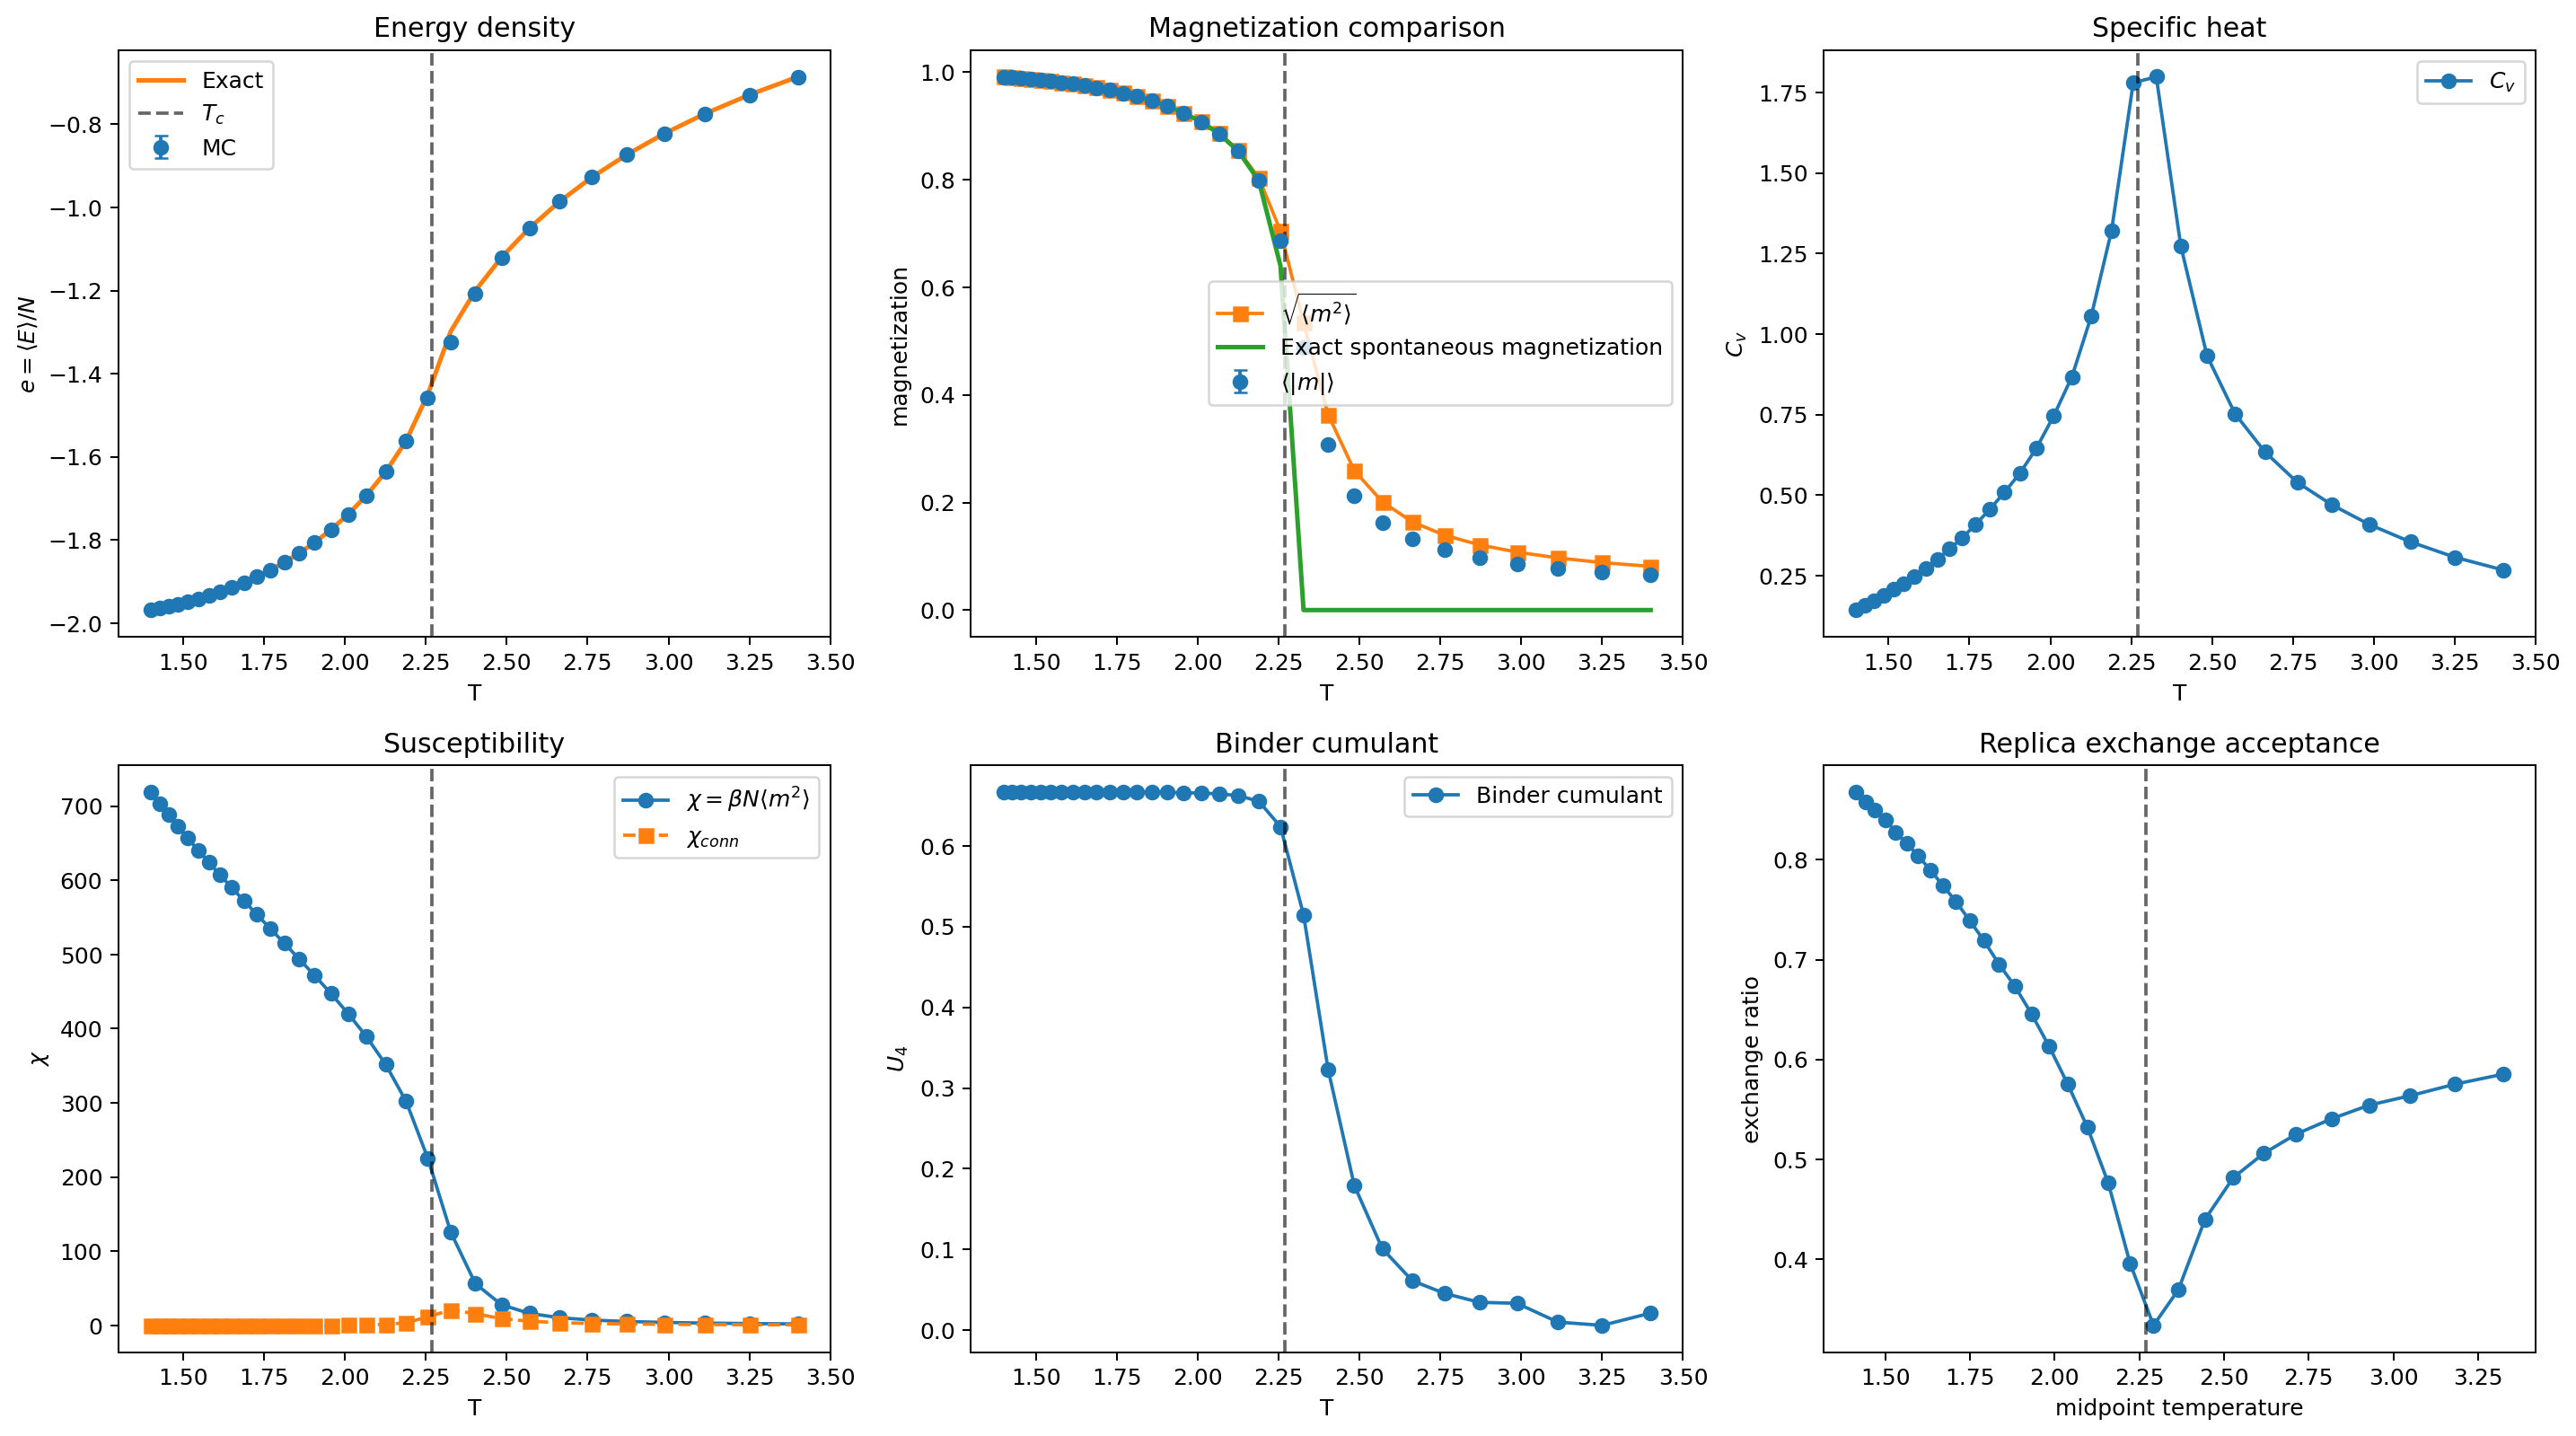

Values plotted in this chart, from the file beside it:
T, beta, e_mc, e_err, mabs, mabs_err, sqrt_m2, cv, chi, chi_conn, m2, m4, binder, e_exact, m_exact, left_exchange_ratio, right_exchange_ratio
3.4, 0.2941, -0.6862, 0.0001775, 0.06492, 0.0001571, 0.08114, 0.2679, 1.983, 0.7133, 0.006583, 0.0001273, 0.02118, -0.686, 0, nan, 0.5853
3.25, 0.3077, -0.7293, 0.0001818, 0.07043, 0.0001716, 0.08824, 0.3076, 2.453, 0.8907, 0.007787, 0.0001808, 0.005973, -0.7292, 0, 0.5853, 0.5752
3.113, 0.3212, -0.7746, 0.0001871, 0.0774, 0.0001884, 0.09695, 0.3551, 3.092, 1.121, 0.0094, 0.0002624, 0.01004, -0.7746, 0, 0.5752, 0.5637
2.987, 0.3348, -0.8229, 0.0001926, 0.08642, 0.0002077, 0.1078, 0.4086, 3.98, 1.42, 0.01161, 0.0003909, 0.03328, -0.8225, 0, 0.5637, 0.5542
2.871, 0.3483, -0.8734, 0.0001985, 0.09722, 0.0002337, 0.1212, 0.4699, 5.241, 1.87, 0.01469, 0.0006254, 0.03454, -0.8733, 0, 0.5542, 0.5405
2.763, 0.3619, -0.9273, 0.0002048, 0.1117, 0.0002678, 0.1392, 0.5399, 7.176, 2.551, 0.01937, 0.001074, 0.04557, -0.9275, 0, 0.5405, 0.5252
2.664, 0.3754, -0.986, 0.0002139, 0.1319, 0.0003138, 0.1638, 0.6342, 10.32, 3.635, 0.02685, 0.002029, 0.06129, -0.9859, 0, 0.5252, 0.5058
2.571, 0.389, -1.05, 0.000225, 0.1629, 0.0003817, 0.2013, 0.7529, 16.14, 5.572, 0.04051, 0.004427, 0.101, -1.049, 0, 0.5058, 0.4816
2.484, 0.4025, -1.121, 0.000242, 0.2129, 0.0004782, 0.2594, 0.9333, 27.74, 9.05, 0.0673, 0.01115, 0.1794, -1.12, 0, 0.4816, 0.4397
2.403, 0.4161, -1.208, 0.0002735, 0.3085, 0.0006204, 0.3635, 1.273, 56.3, 15.75, 0.1321, 0.03545, 0.3232, -1.2, 0, 0.4397, 0.3694
2.327, 0.4297, -1.325, 0.0003148, 0.488, 0.0006998, 0.534, 1.799, 125.5, 20.69, 0.2851, 0.1184, 0.5145, -1.298, 0, 0.3694, 0.3336
2.256, 0.4432, -1.457, 0.0003036, 0.6864, 0.0005148, 0.7047, 1.78, 225.4, 11.55, 0.4966, 0.2784, 0.6237, -1.45, 0.6398, 0.3336, 0.3956
2.189, 0.4568, -1.562, 0.0002538, 0.7987, 0.0002797, 0.8034, 1.322, 301.9, 3.514, 0.6455, 0.431, 0.6552, -1.561, 0.7981, 0.3956, 0.4766
2.126, 0.4703, -1.636, 0.0002202, 0.853, 0.0001693, 0.8546, 1.055, 351.7, 1.325, 0.7303, 0.5404, 0.6623, -1.636, 0.8529, 0.4766, 0.5322
2.067, 0.4839, -1.693, 0.0001941, 0.8857, 0.0001187, 0.8864, 0.8674, 389.3, 0.6707, 0.7858, 0.6214, 0.6645, -1.693, 0.8855, 0.5322, 0.5752
2.01, 0.4974, -1.738, 0.0001751, 0.9078, 9.2623085302144577e-05, 0.9082, 0.7459, 420.2, 0.4195, 0.8249, 0.6831, 0.6654, -1.738, 0.9078, 0.5752, 0.613
1.957, 0.511, -1.775, 0.0001586, 0.9243, 7.4937526856623572e-05, 0.9246, 0.6459, 447.3, 0.2821, 0.8549, 0.7327, 0.6658, -1.775, 0.9243, 0.613, 0.6454
1.906, 0.5245, -1.806, 0.000145, 0.9369, 6.3047883176434147e-05, 0.9371, 0.5689, 471.7, 0.205, 0.8782, 0.7725, 0.6661, -1.806, 0.9369, 0.6454, 0.6733
1.858, 0.5381, -1.832, 0.0001338, 0.9468, 5.4549974361408881e-05, 0.947, 0.5092, 494.1, 0.1574, 0.8967, 0.8051, 0.6662, -1.832, 0.9468, 0.6733, 0.6953
1.813, 0.5516, -1.854, 0.0001235, 0.9549, 4.7366070292023152e-05, 0.955, 0.4561, 515.2, 0.1217, 0.912, 0.8326, 0.6664, -1.854, 0.9548, 0.6953, 0.7189
1.769, 0.5652, -1.872, 0.0001143, 0.9613, 4.188674852967116e-05, 0.9614, 0.41, 535, 0.09748, 0.9243, 0.855, 0.6664, -1.872, 0.9614, 0.7189, 0.7394
1.728, 0.5787, -1.888, 0.0001056, 0.9668, 3.735583326974377e-05, 0.9669, 0.3674, 554.1, 0.07939, 0.9349, 0.8746, 0.6665, -1.888, 0.9668, 0.7394, 0.7581
1.688, 0.5923, -1.902, 9.8324442280306213e-05, 0.9713, 3.3505398371116495e-05, 0.9714, 0.3334, 572.3, 0.06536, 0.9436, 0.8908, 0.6665, -1.902, 0.9714, 0.7581, 0.7745
1.651, 0.6059, -1.914, 9.1467655895946574e-05, 0.9752, 3.0334250492746138e-05, 0.9753, 0.3019, 590.1, 0.0548, 0.9511, 0.905, 0.6665, -1.914, 0.9752, 0.7745, 0.7897
1.614, 0.6194, -1.924, 8.50052911782204e-05, 0.9784, 2.7526649578632424e-05, 0.9785, 0.2725, 607.3, 0.04614, 0.9574, 0.9169, 0.6666, -1.924, 0.9784, 0.7897, 0.8039
1.58, 0.633, -1.933, 7.937835068607901e-05, 0.9812, 2.5092468731633765e-05, 0.9812, 0.2482, 624.1, 0.03918, 0.9628, 0.9273, 0.6666, -1.933, 0.9812, 0.8039, 0.8162
1.547, 0.6465, -1.941, 7.4291261048271294e-05, 0.9835, 2.3027092840800492e-05, 0.9836, 0.2268, 640.4, 0.0337, 0.9674, 0.936, 0.6666, -1.941, 0.9836, 0.8162, 0.8277
1.515, 0.6601, -1.948, 6.9573340150950246e-05, 0.9856, 2.1222706519236874e-05, 0.9856, 0.2073, 656.6, 0.02923, 0.9714, 0.9439, 0.6666, -1.948, 0.9856, 0.8277, 0.8397
1.485, 0.6736, -1.954, 6.4987907059082284e-05, 0.9874, 1.9512330224155148e-05, 0.9874, 0.1884, 672.5, 0.02521, 0.9749, 0.9507, 0.6666, -1.954, 0.9874, 0.8397, 0.8494
1.455, 0.6872, -1.959, 6.0763583324865327e-05, 0.9889, 1.8022731098484203e-05, 0.9889, 0.1714, 688.2, 0.02194, 0.9779, 0.9565, 0.6666, -1.959, 0.9889, 0.8494, 0.858
1.427, 0.7007, -1.964, 5.7079774456636381e-05, 0.9903, 1.6654868451359088e-05, 0.9903, 0.1573, 703.6, 0.01911, 0.9806, 0.9617, 0.6666, -1.964, 0.9902, 0.858, 0.8678
1.4, 0.7143, -1.968, 5.3532832673449399e-05, 0.9914, 1.5470644072004645e-05, 0.9914, 0.1437, 718.9, 0.01681, 0.9829, 0.9663, 0.6666, -1.968, 0.9914, 0.8678, nan
